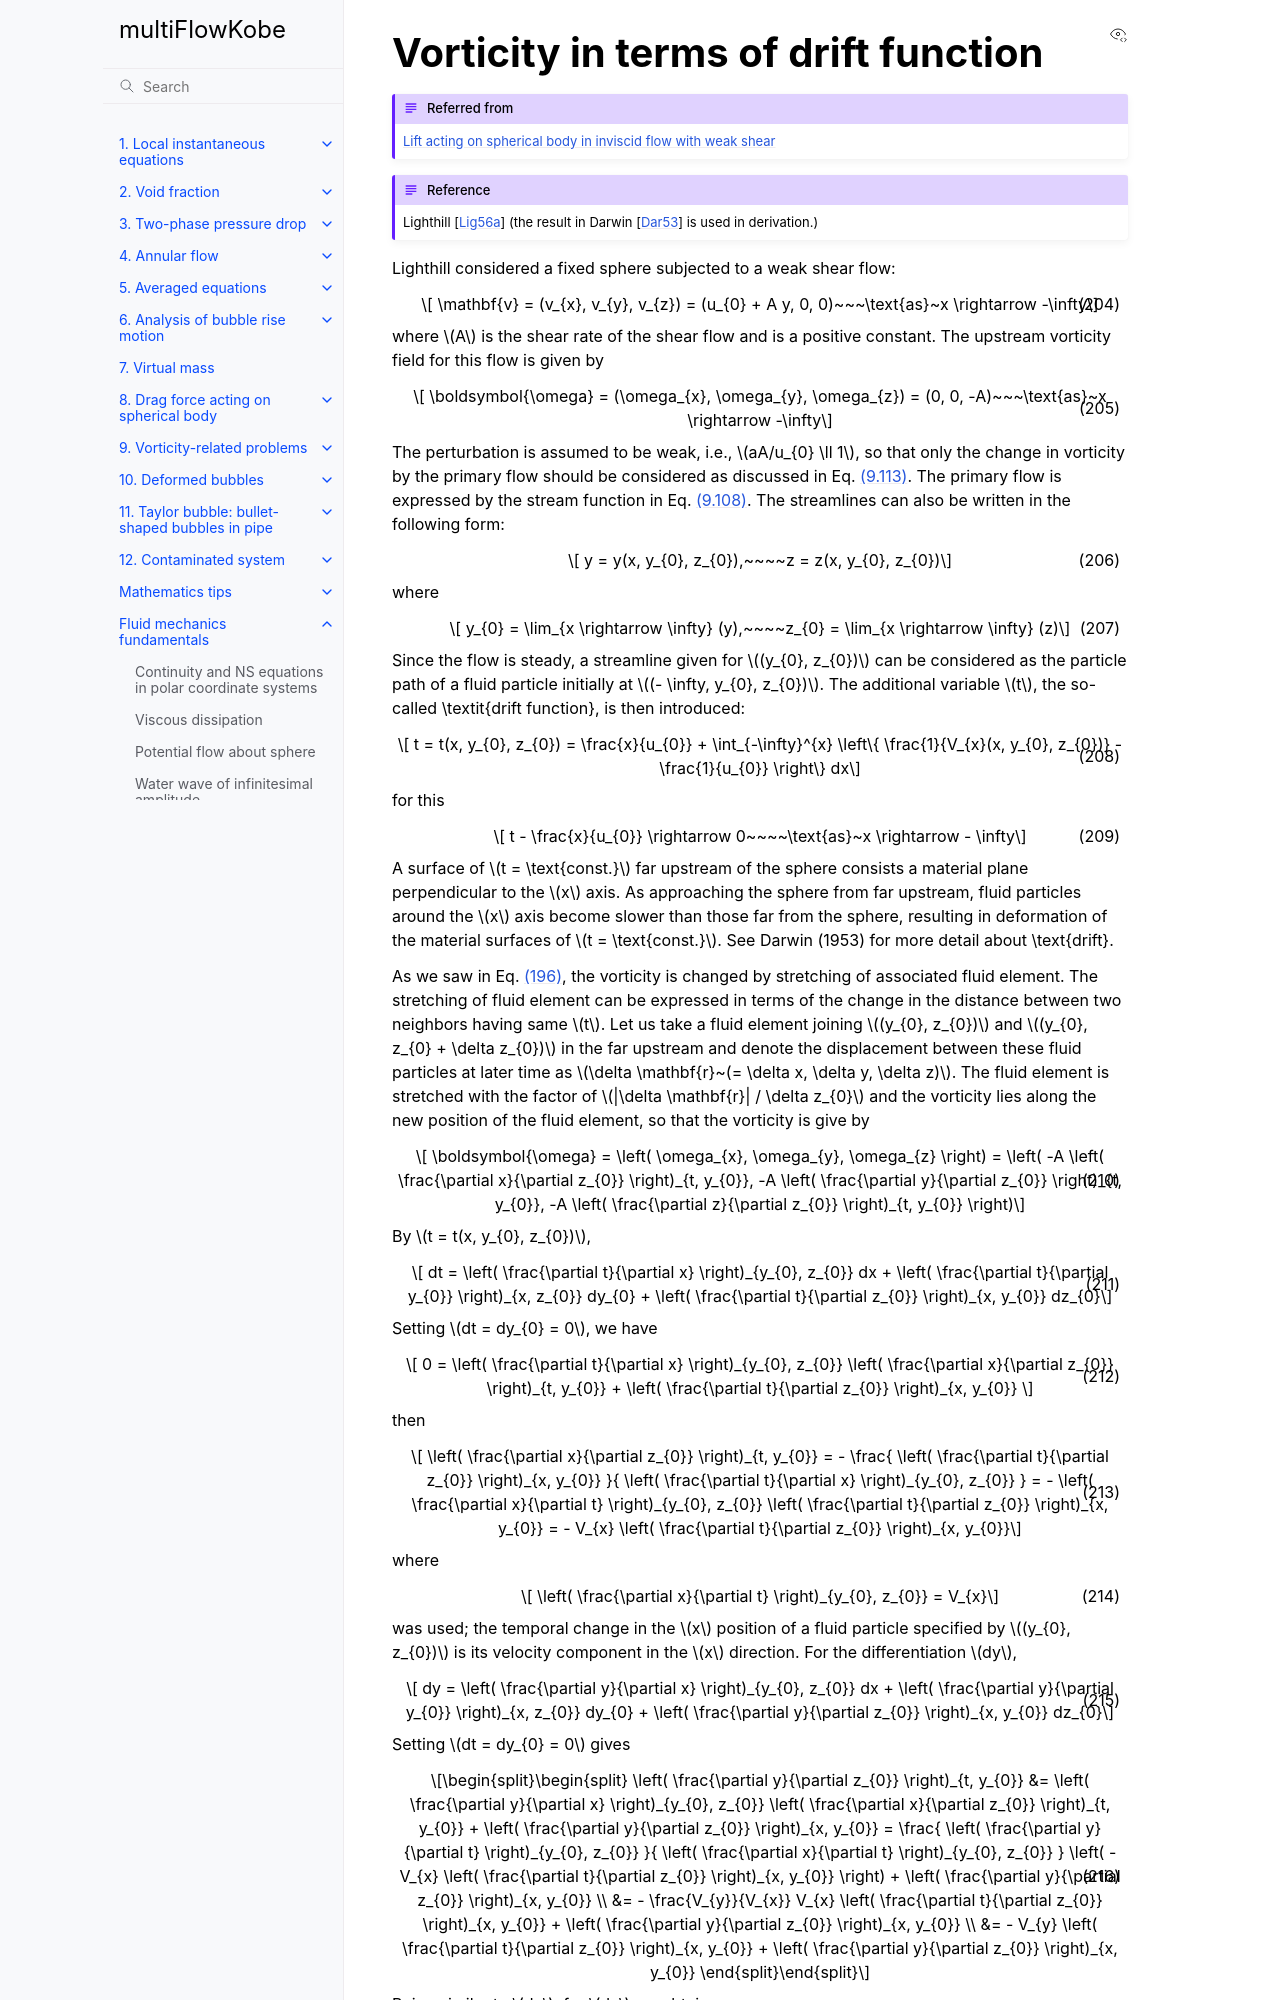

repository: hayashi-workshop/multiFlowKobe · page: app_fluidmech/app_drift_function.html · generator: sphinx

(app_drift_function)=
# Vorticity in terms of drift function

```{admonition} Referred from 
{ref}`auton_lift`
```

```{admonition} Reference
{cite:t}`Lighthill1956-ov` (the result in {cite:t}`Darwin1953-vk` is used in derivation.)
```

Lighthill considered a fixed sphere subjected to a weak shear flow: 
```{math}
:label: eq:app_DriftFunction_nonref_0
	\mathbf{v} = (v_{x}, v_{y}, v_{z}) = (u_{0} + A y, 0, 0)~~~\text{as}~x \rightarrow -\infty
```
where $A$ is the shear rate of the shear flow and is a positive constant. The upstream vorticity field for this flow is given by 
```{math}
:label: eq:app_DriftFunction_nonref_1
	\boldsymbol{\omega} = (\omega_{x}, \omega_{y}, \omega_{z}) = (0, 0, -A)~~~\text{as}~x \rightarrow -\infty
```
The perturbation is assumed to be weak, i.e., $aA/u_{0} \ll 1$, so that only the change in vorticity by the primary flow should be considered as discussed in Eq. {eq}`eq:Auton_eq_vorticity-eq-linearlized`. The primary flow is expressed by the stream function in Eq. {eq}`eq:Auton_eq_psi-primary`. The streamlines can also be written in the following form:
```{math}
:label: eq:app_DriftFunction_nonref_2
	y = y(x, y_{0}, z_{0}),~~~~z = z(x, y_{0}, z_{0})
```
where 
```{math}
:label: eq:app_DriftFunction_nonref_3
	y_{0} = \lim_{x \rightarrow \infty} (y),~~~~z_{0} = \lim_{x \rightarrow \infty} (z)
```
Since the flow is steady, a streamline given for $(y_{0}, z_{0})$ can be considered as the particle path of a fluid particle initially at $(- \infty, y_{0}, z_{0})$. The additional variable $t$, the so-called \textit{drift function}, is then introduced: 
```{math}
:label: eq:app_DriftFunction_nonref_4
	t = t(x, y_{0}, z_{0})
	= \frac{x}{u_{0}} + \int_{-\infty}^{x} \left\{ \frac{1}{V_{x}(x, y_{0}, z_{0})} - \frac{1}{u_{0}} \right\} dx
```
for this 
```{math}
:label: eq:app_DriftFunction_nonref_5
	t - \frac{x}{u_{0}} \rightarrow 0~~~~\text{as}~x \rightarrow - \infty
```
A surface of $t = \text{const.}$ far upstream of the sphere consists a material plane perpendicular to the $x$ axis. As approaching the sphere from far upstream, fluid particles around the $x$ axis become slower than those far from the sphere, resulting in deformation of the material surfaces of $t = \text{const.}$. See Darwin (1953) for more detail about \text{drift}.
